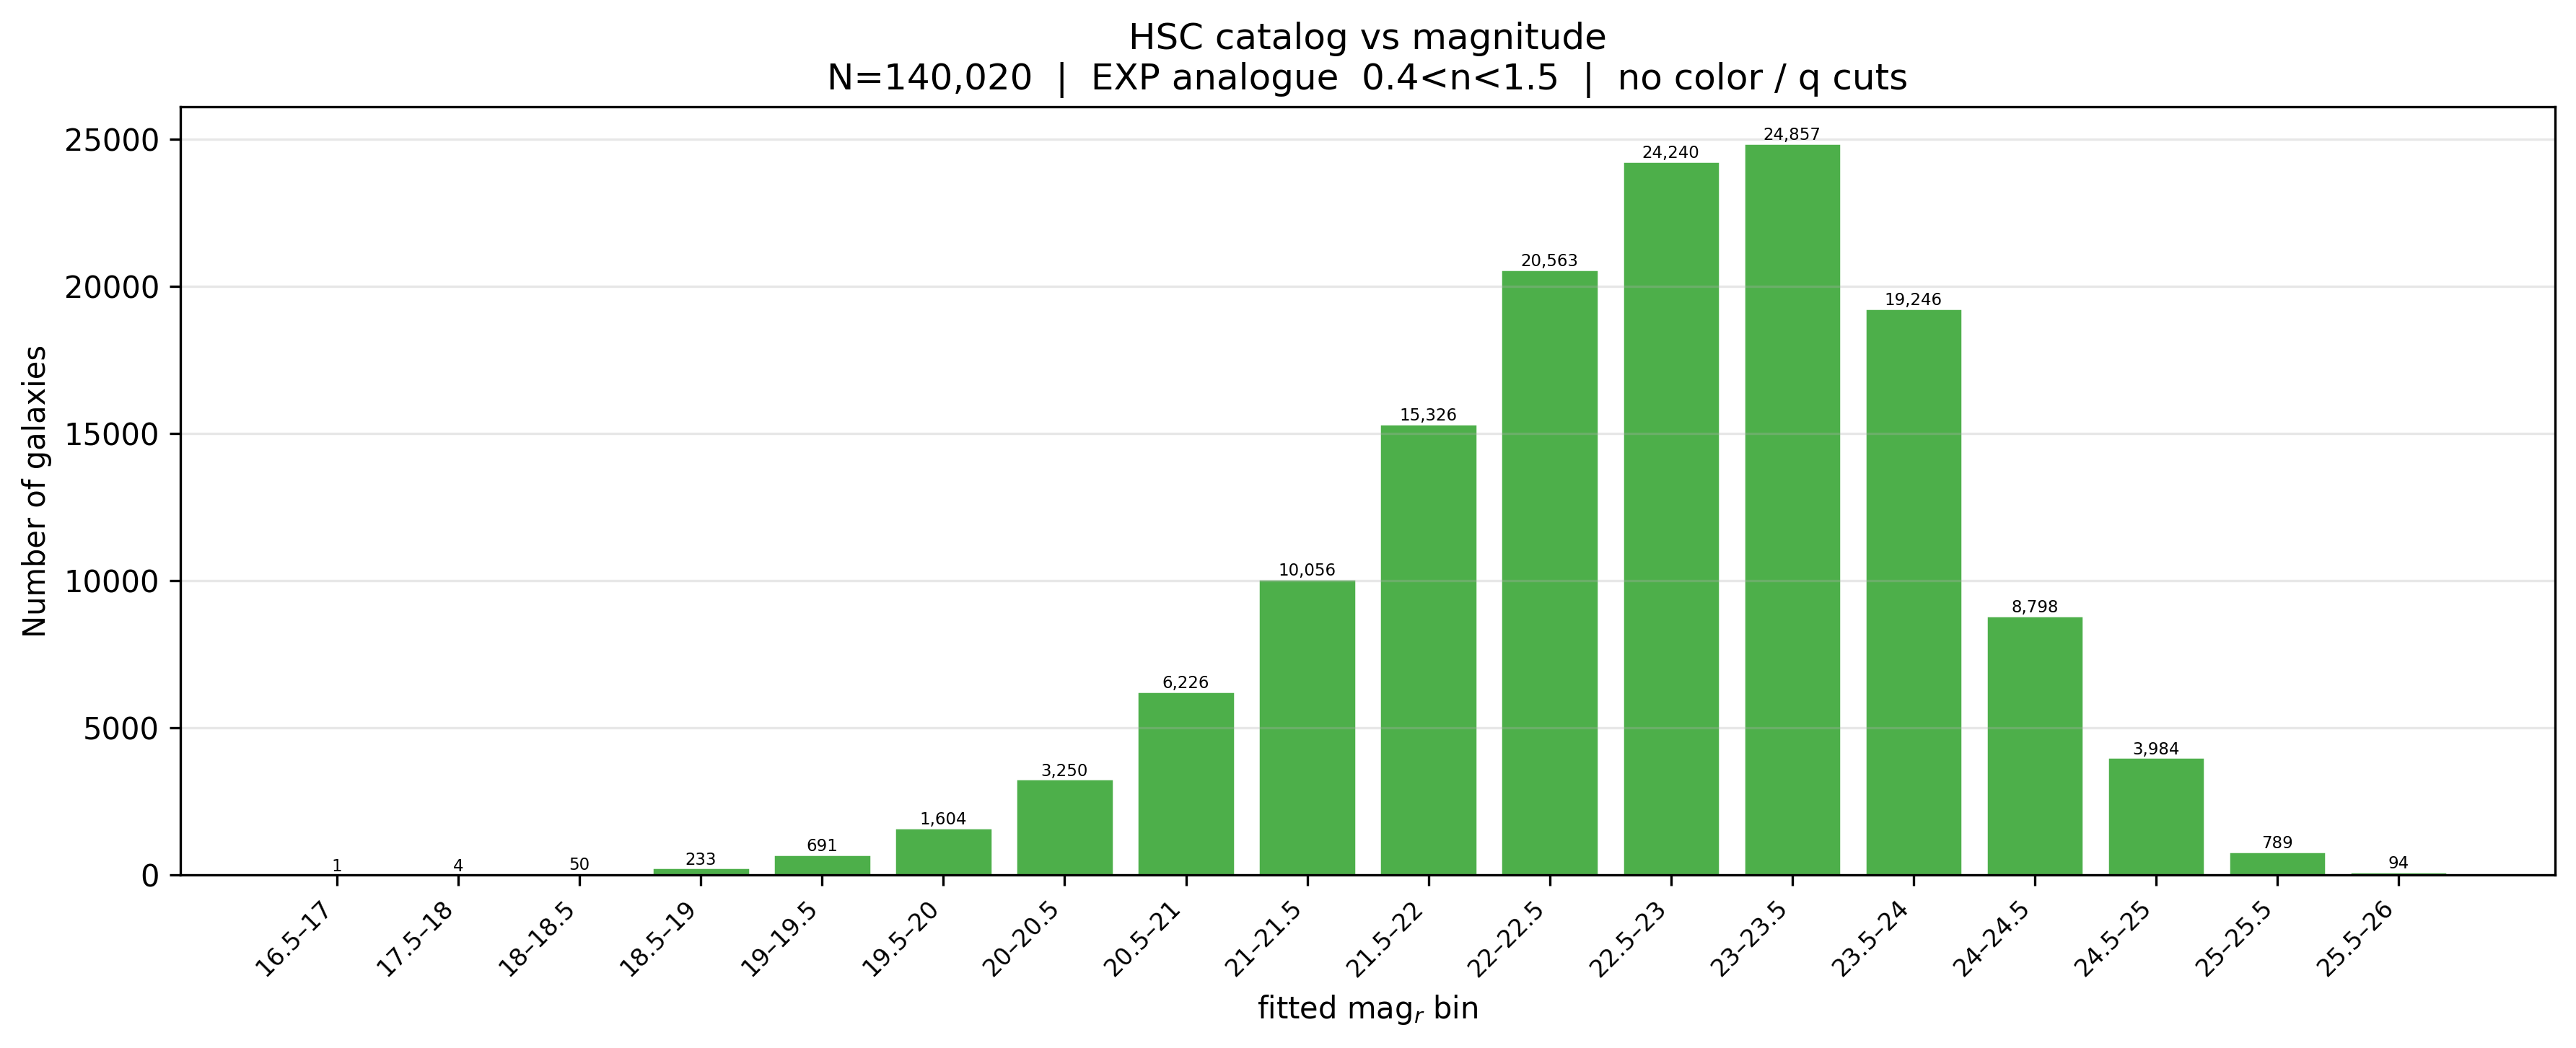

Source data for this figure (header and first rows):
bin_label, mag_lo, mag_hi, n_galaxies, frac_of_pool_pct, median_ba, mean_ba
< 15, , 15.0, 0, 0.0, , 
15–15.5, 15.0, 15.5, 0, 0.0, , 
15.5–16, 15.5, 16.0, 0, 0.0, , 
16–16.5, 16.0, 16.5, 0, 0.0, , 
16.5–17, 16.5, 17.0, 1, 0.0007, 0.308, 0.308
17–17.5, 17.0, 17.5, 0, 0.0, , 
17.5–18, 17.5, 18.0, 4, 0.0029, 0.481, 0.5117
18–18.5, 18.0, 18.5, 50, 0.0357, 0.5905, 0.5716
18.5–19, 18.5, 19.0, 233, 0.1664, 0.555, 0.5478
19–19.5, 19.0, 19.5, 691, 0.4935, 0.582, 0.5792
19.5–20, 19.5, 20.0, 1604, 1.146, 0.6135, 0.5962
20–20.5, 20.0, 20.5, 3250, 2.321, 0.604, 0.5946
20.5–21, 20.5, 21.0, 6226, 4.447, 0.597, 0.5928
21–21.5, 21.0, 21.5, 10056, 7.182, 0.593, 0.5923
21.5–22, 21.5, 22.0, 15326, 10.95, 0.588, 0.592
22–22.5, 22.0, 22.5, 20563, 14.69, 0.575, 0.5838
22.5–23, 22.5, 23.0, 24240, 17.31, 0.564, 0.579
23–23.5, 23.0, 23.5, 24857, 17.75, 0.563, 0.5779
23.5–24, 23.5, 24.0, 19246, 13.75, 0.577, 0.5879
24–24.5, 24.0, 24.5, 8798, 6.283, 0.597, 0.6033
24.5–25, 24.5, 25.0, 3984, 2.845, 0.618, 0.6246
25–25.5, 25.0, 25.5, 789, 0.5635, 0.634, 0.6399
25.5–26, 25.5, 26.0, 94, 0.0671, 0.6375, 0.6518
26–26.5, 26.0, 26.5, 6, 0.0043, 0.638, 0.6282
26.5–27, 26.5, 27.0, 2, 0.0014, 0.567, 0.567
